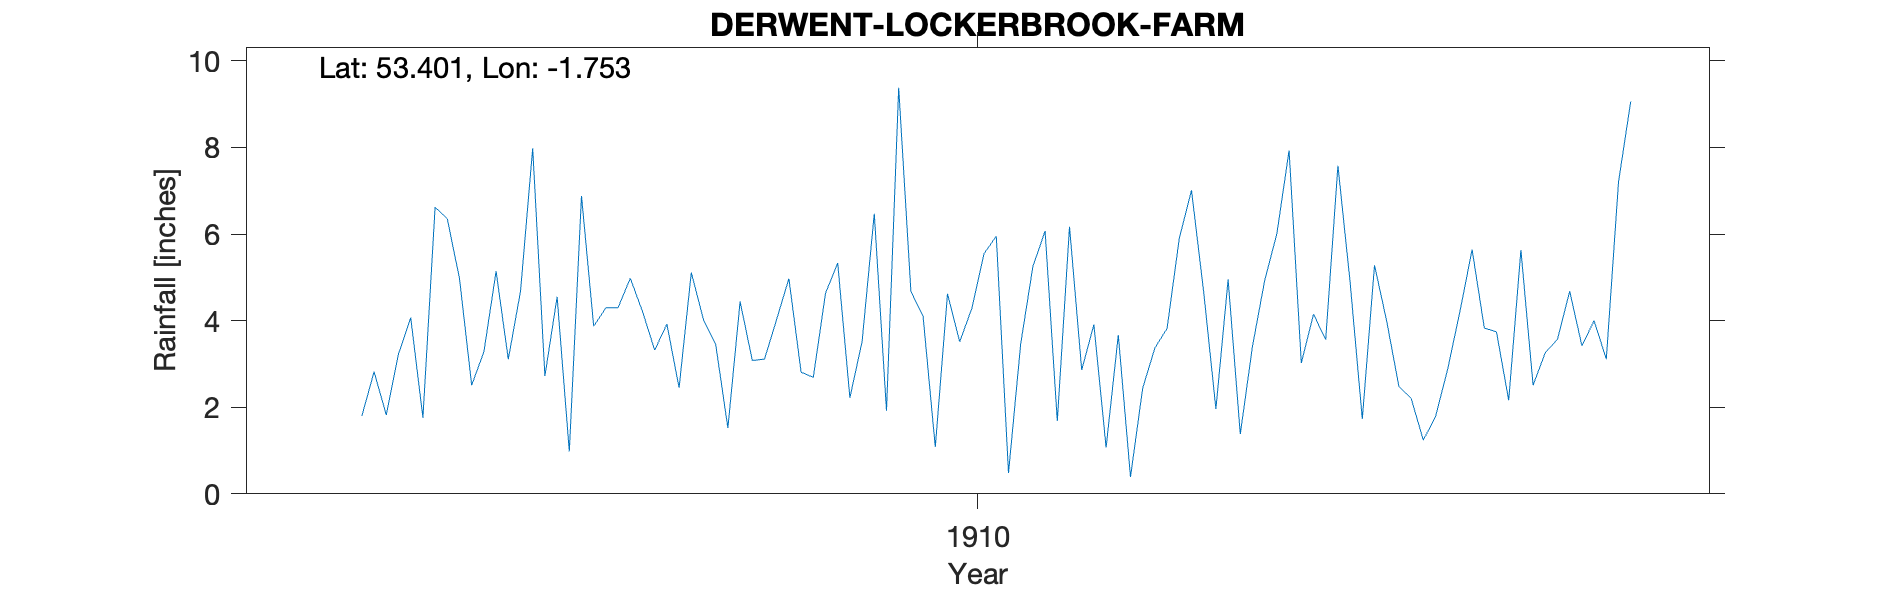

Data behind this chart, as committed beside it:
DERWENT-LOCKERBROOK-FARM, , , , , , , , , , , , , , , , , , , , 
Grid ref, SK165894, Long, -1.753, Lat, 53.4, Elevation, 1174, ft., , , , , , , , , , , , 
Station no, RR7997, , , , , , , , , , , , , , , , , , , 
, 1900, 1901, 1902, 1903, 1904, 1905, 1906, 1907, 1908, 1909, 1910, 1911, 1912, 1913, 1914, 1915, 1916, 1917, 1918, 1919
January, , , , , , , , 2.51, 4.3, 3.11, 4.68, 1.68, 4.66, 4.89, 3.74, , , , , 
February, , , , , , , , 3.28, 4.98, 4.03, 4.1, 6.17, 1.96, 1.73, 2.16, , , , , 
March, , , , , , , , 5.14, 4.21, 4.97, 1.08, 2.86, 4.95, 5.28, 5.63, , , , , 
April, , , , , , , 1.8, 3.11, 3.32, 2.81, 4.62, 3.91, 1.38, 3.99, 2.51, , , , , 
May, , , , , , , 2.82, 4.67, 3.92, 2.69, 3.51, 1.07, 3.41, 2.48, 3.26, , , , , 
June, , , , , , , 1.82, 7.98, 2.45, 4.63, 4.29, 3.67, 4.93, 2.21, 3.57, , , , , 
July, , , , , , , 3.23, 2.72, 5.11, 5.33, 5.55, 0.39, 6.01, 1.24, 4.68, , , , , 
August, , , , , , , 4.07, 4.55, 4.02, 2.22, 5.95, 2.44, 7.93, 1.78, 3.42, , , , , 
September, , , , , , , 1.76, 0.98, 3.45, 3.52, 0.48, 3.37, 3.02, 2.88, 4, , , , , 
October, , , , , , , 6.62, 6.88, 1.52, 6.47, 3.46, 3.82, 4.15, 4.21, 3.11, , , , , 
November, , , , , , , 6.35, 3.87, 4.44, 1.92, 5.25, 5.9, 3.56, 5.64, 7.2, , , , , 
December, , , , , , , 4.97, 4.3, 3.08, 9.38, 6.07, 7.01, 7.58, 3.83, 9.06, , , , , 
Total, , , , , , , , 49.99, 44.8, 51.08, 49.04, 42.29, 53.54, 40.16, 52.34, , , , , 
NGR is Lockerbrook Farm. Stated altitude…, , , , , , , , , , , , , , , , , , , , 
